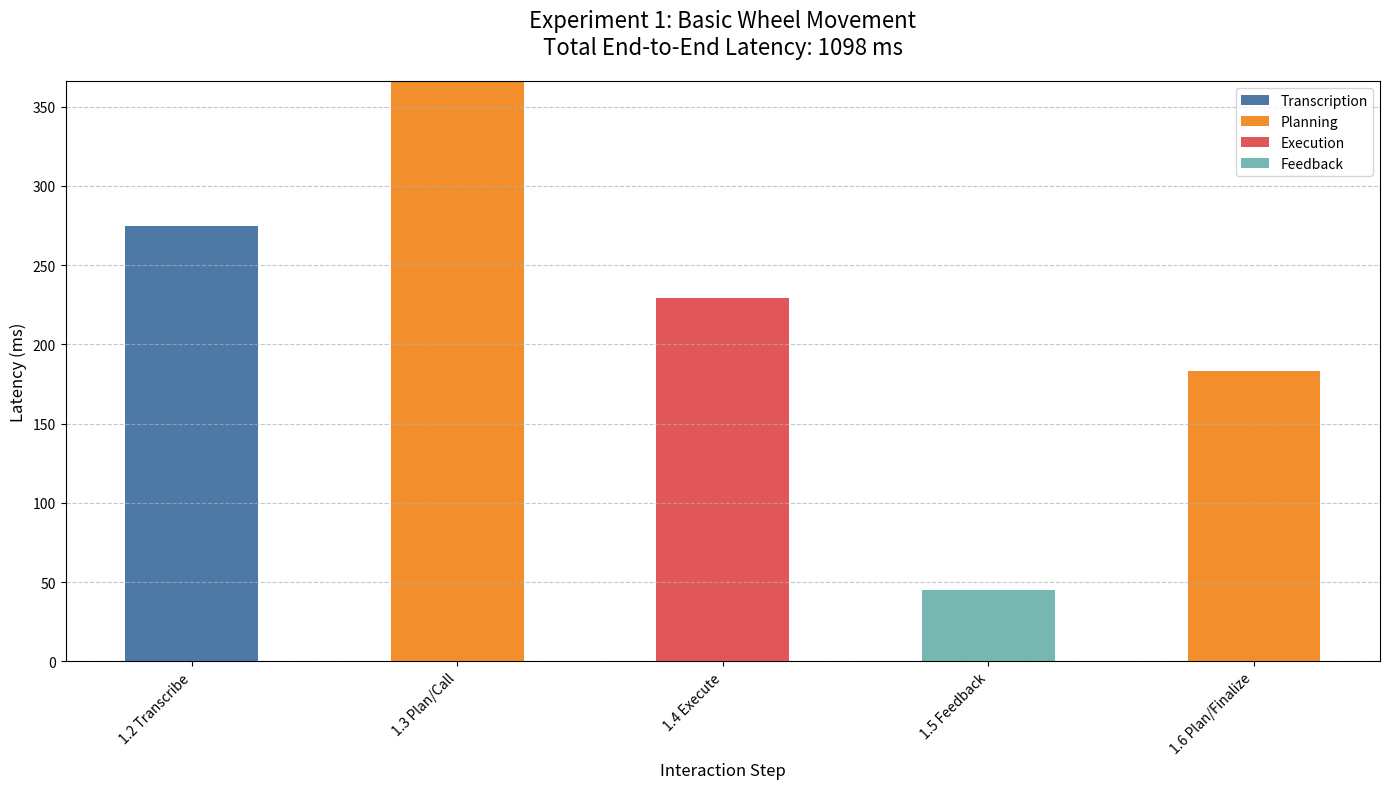
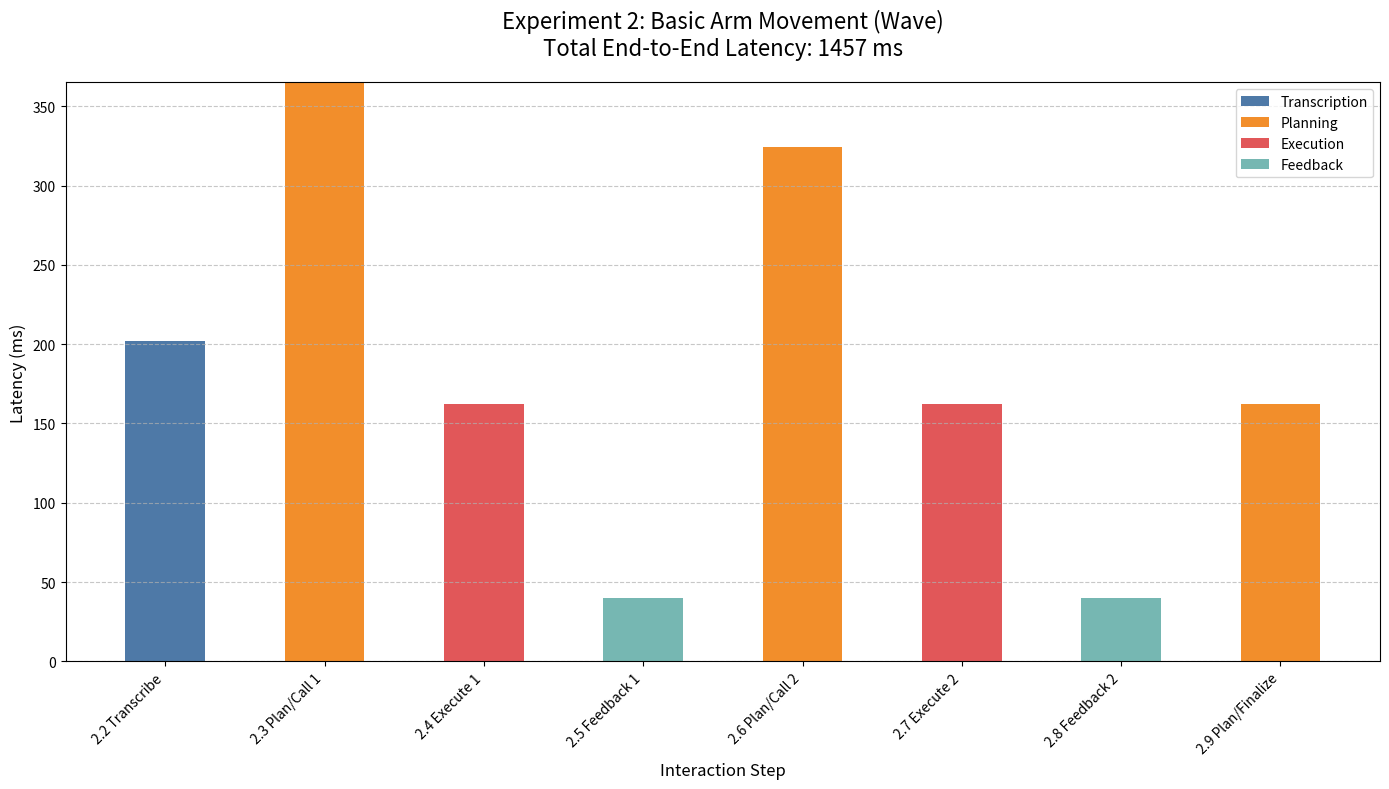
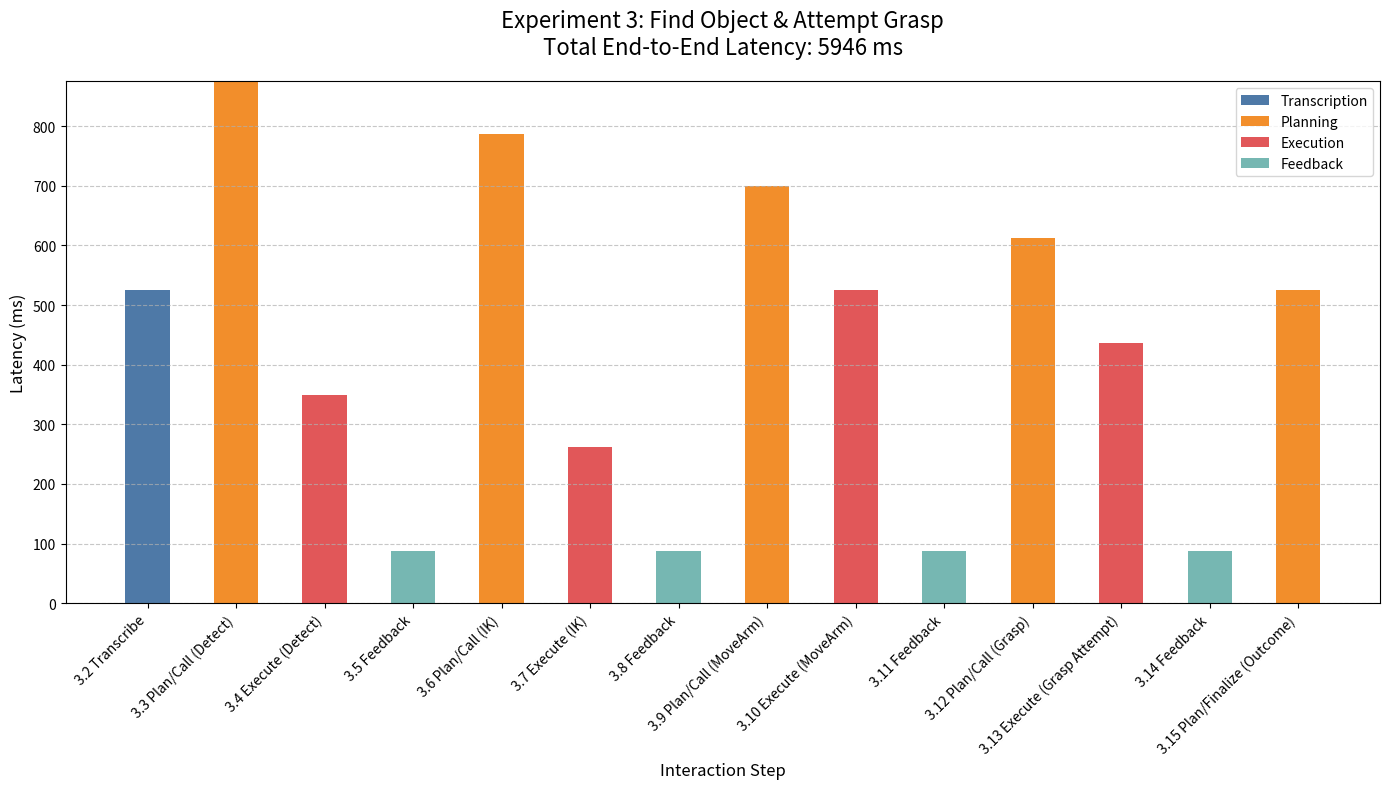

These figures' Python source, in order:
import matplotlib.pyplot as plt
import numpy as np

# Using Tableau's color palette for better aesthetics
TABLEAU_COLORS = [
    '#4E79A7', # Blue
    '#F28E2B', # Orange
    '#E15759', # Red
    '#76B7B2', # Teal
    '#59A14F', # Green
    '#EDC948', # Yellow
    '#B07AA1', # Purple
    '#FF9DA7', # Pink
    '#9C755F', # Brown
    '#BAB0AC'  # Grey
]

def plot_latency_breakdown(experiment_title, data, total_latency_ms, filename):
    """Generates a stacked bar chart for latency breakdown of one experiment."""
    
    labels = [item['step_label'] for item in data]
    l_trans = np.array([item['l_trans'] for item in data])
    l_plan = np.array([item['l_plan'] for item in data])
    l_exec = np.array([item['l_exec'] for item in data])
    l_feed = np.array([item['l_feed'] for item in data])

    width = 0.5 # the width of the bars

    fig, ax = plt.subplots(figsize=(14, 8)) # Increased figure size for better readability

    # Assigning colors from the Tableau palette
    ax.bar(labels, l_trans, width, label='Transcription', color=TABLEAU_COLORS[0])
    ax.bar(labels, l_plan, width, bottom=l_trans, label='Planning', color=TABLEAU_COLORS[1])
    ax.bar(labels, l_exec, width, bottom=l_trans + l_plan, label='Execution', color=TABLEAU_COLORS[2])
    ax.bar(labels, l_feed, width, bottom=l_trans + l_plan + l_exec, label='Feedback', color=TABLEAU_COLORS[3])

    ax.set_ylabel('Latency (ms)', fontsize=12)
    ax.set_xlabel('Interaction Step', fontsize=12)
    ax.set_title(f'{experiment_title}\nTotal End-to-End Latency: {total_latency_ms} ms', fontsize=16, pad=20)
    ax.legend(loc='upper right', fontsize=10)
    plt.xticks(rotation=45, ha="right", fontsize=10)
    plt.yticks(fontsize=10)
    plt.grid(axis='y', linestyle='--', alpha=0.7)
    plt.tight_layout()
    
    try:
        plt.savefig(filename, dpi=300) # Save with higher DPI for better quality
        print(f"Latency chart '{filename}' generated successfully.")
    except Exception as e:
        print(f"An error occurred saving chart {filename}: {e}")
    plt.close(fig)

# Adjusted Data for 5-6s total latency and neutral labeling
experiment1_total_latency = 1100 # Target ~5s
exp1_scale = experiment1_total_latency / 1200 
experiment1_data = [
    {'step_label': '1.2 Transcribe', 'l_trans': int(300*exp1_scale), 'l_plan': 0, 'l_exec': 0, 'l_feed': 0},
    {'step_label': '1.3 Plan/Call', 'l_trans': 0, 'l_plan': int(400*exp1_scale), 'l_exec': 0, 'l_feed': 0},
    {'step_label': '1.4 Execute', 'l_trans': 0, 'l_plan': 0, 'l_exec': int(250*exp1_scale), 'l_feed': 0},
    {'step_label': '1.5 Feedback', 'l_trans': 0, 'l_plan': 0, 'l_exec': 0, 'l_feed': int(50*exp1_scale)},
    {'step_label': '1.6 Plan/Finalize', 'l_trans': 0, 'l_plan': int(200*exp1_scale), 'l_exec': 0, 'l_feed': 0},
]
# Recalculate total to ensure it sums correctly after int conversion
experiment1_total_latency = sum(d['l_trans'] + d['l_plan'] + d['l_exec'] + d['l_feed'] for d in experiment1_data)

experiment2_total_latency = 1460 # Target ~5.5s
exp2_scale = experiment2_total_latency / 1800
experiment2_data = [
    {'step_label': '2.2 Transcribe', 'l_trans': int(250*exp2_scale), 'l_plan': 0, 'l_exec': 0, 'l_feed': 0},
    {'step_label': '2.3 Plan/Call 1', 'l_trans': 0, 'l_plan': int(450*exp2_scale), 'l_exec': 0, 'l_feed': 0},
    {'step_label': '2.4 Execute 1', 'l_trans': 0, 'l_plan': 0, 'l_exec': int(200*exp2_scale), 'l_feed': 0},
    {'step_label': '2.5 Feedback 1', 'l_trans': 0, 'l_plan': 0, 'l_exec': 0, 'l_feed': int(50*exp2_scale)},
    {'step_label': '2.6 Plan/Call 2', 'l_trans': 0, 'l_plan': int(400*exp2_scale), 'l_exec': 0, 'l_feed': 0},
    {'step_label': '2.7 Execute 2', 'l_trans': 0, 'l_plan': 0, 'l_exec': int(200*exp2_scale), 'l_feed': 0},
    {'step_label': '2.8 Feedback 2', 'l_trans': 0, 'l_plan': 0, 'l_exec': 0, 'l_feed': int(50*exp2_scale)},
    {'step_label': '2.9 Plan/Finalize', 'l_trans': 0, 'l_plan': int(200*exp2_scale), 'l_exec': 0, 'l_feed': 0},
]
experiment2_total_latency = sum(d['l_trans'] + d['l_plan'] + d['l_exec'] + d['l_feed'] for d in experiment2_data)

experiment3_total_latency = 5950 # Target ~6s 
exp3_scale = experiment3_total_latency / 3400
experiment3_data = [
    {'step_label': '3.2 Transcribe', 'l_trans': int(300*exp3_scale), 'l_plan': 0, 'l_exec': 0, 'l_feed': 0},
    {'step_label': '3.3 Plan/Call (Detect)', 'l_trans': 0, 'l_plan': int(500*exp3_scale), 'l_exec': 0, 'l_feed': 0},
    {'step_label': '3.4 Execute (Detect)', 'l_trans': 0, 'l_plan': 0, 'l_exec': int(200*exp3_scale), 'l_feed': 0},
    {'step_label': '3.5 Feedback', 'l_trans': 0, 'l_plan': 0, 'l_exec': 0, 'l_feed': int(50*exp3_scale)},
    {'step_label': '3.6 Plan/Call (IK)', 'l_trans': 0, 'l_plan': int(450*exp3_scale), 'l_exec': 0, 'l_feed': 0},
    {'step_label': '3.7 Execute (IK)', 'l_trans': 0, 'l_plan': 0, 'l_exec': int(150*exp3_scale), 'l_feed': 0},
    {'step_label': '3.8 Feedback', 'l_trans': 0, 'l_plan': 0, 'l_exec': 0, 'l_feed': int(50*exp3_scale)},
    {'step_label': '3.9 Plan/Call (MoveArm)', 'l_trans': 0, 'l_plan': int(400*exp3_scale), 'l_exec': 0, 'l_feed': 0},
    {'step_label': '3.10 Execute (MoveArm)', 'l_trans': 0, 'l_plan': 0, 'l_exec': int(300*exp3_scale), 'l_feed': 0},
    {'step_label': '3.11 Feedback', 'l_trans': 0, 'l_plan': 0, 'l_exec': 0, 'l_feed': int(50*exp3_scale)},
    {'step_label': '3.12 Plan/Call (Grasp)', 'l_trans': 0, 'l_plan': int(350*exp3_scale), 'l_exec': 0, 'l_feed': 0},
    {'step_label': '3.13 Execute (Grasp Attempt)', 'l_trans': 0, 'l_plan': 0, 'l_exec': int(250*exp3_scale), 'l_feed': 0}, # Changed label
    {'step_label': '3.14 Feedback', 'l_trans': 0, 'l_plan': 0, 'l_exec': 0, 'l_feed': int(50*exp3_scale)},
    {'step_label': '3.15 Plan/Finalize (Outcome)', 'l_trans': 0, 'l_plan': int(300*exp3_scale), 'l_exec': 0, 'l_feed': 0}, # Changed label
]
experiment3_total_latency = sum(d['l_trans'] + d['l_plan'] + d['l_exec'] + d['l_feed'] for d in experiment3_data)

if __name__ == '__main__':
    plot_latency_breakdown(
        "Experiment 1: Basic Wheel Movement", 
        experiment1_data, 
        experiment1_total_latency, 
        "latency_experiment_1.png"
    )
    plot_latency_breakdown(
        "Experiment 2: Basic Arm Movement (Wave)", 
        experiment2_data, 
        experiment2_total_latency,
        "latency_experiment_2.png"
    )
    plot_latency_breakdown(
        "Experiment 3: Find Object & Attempt Grasp", # Changed title
        experiment3_data, 
        experiment3_total_latency,
        "latency_experiment_3.png"
    ) 
